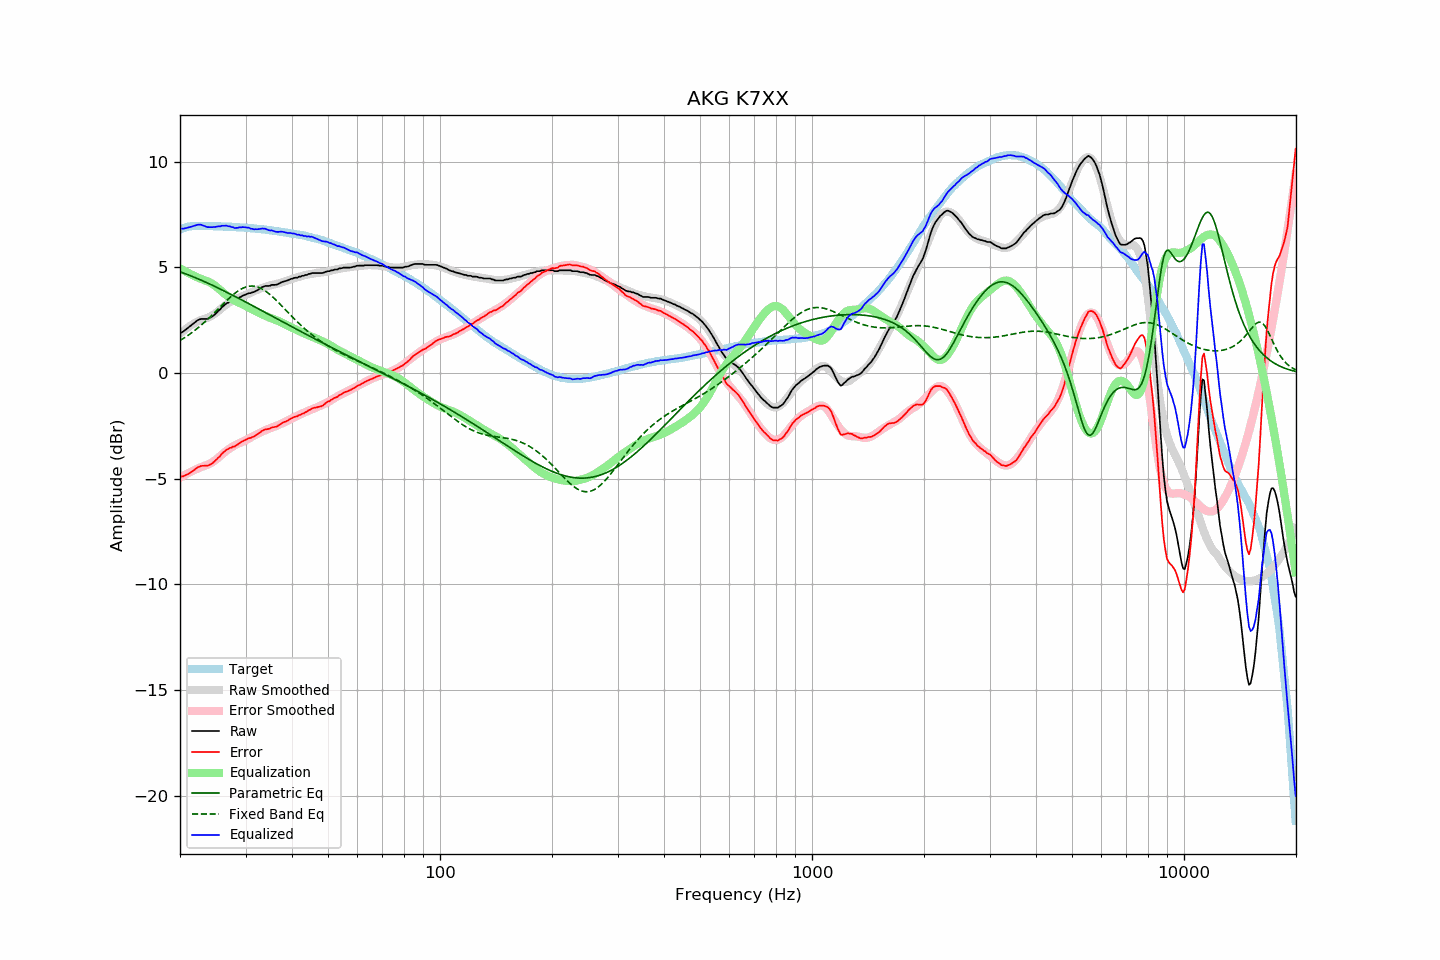

Data behind this chart, as committed beside it:
frequency, raw, error, smoothed, error_smoothed, equalization, parametric_eq, fixed_band_eq, equalized_raw, equalized_smoothed, target
20.00, 1.89, -4.90, 1.85, -4.96, 4.96, 4.79, 1.54, 6.85, 6.81, 6.79
20.20, 1.92, -4.90, 1.92, -4.91, 4.91, 4.76, 1.58, 6.83, 6.83, 6.82
20.40, 1.96, -4.89, 1.99, -4.87, 4.87, 4.74, 1.63, 6.83, 6.85, 6.85
20.61, 2.02, -4.85, 2.05, -4.82, 4.82, 4.71, 1.68, 6.84, 6.87, 6.87
20.81, 2.08, -4.82, 2.11, -4.78, 4.78, 4.68, 1.73, 6.86, 6.89, 6.90
21.02, 2.14, -4.79, 2.16, -4.74, 4.74, 4.65, 1.78, 6.88, 6.90, 6.93
21.23, 2.20, -4.74, 2.22, -4.70, 4.70, 4.62, 1.83, 6.90, 6.92, 6.94
21.44, 2.26, -4.68, 2.27, -4.66, 4.66, 4.59, 1.89, 6.92, 6.93, 6.95
21.66, 2.32, -4.63, 2.31, -4.63, 4.63, 4.56, 1.95, 6.95, 6.94, 6.95
21.87, 2.38, -4.57, 2.36, -4.59, 4.59, 4.53, 2.00, 6.97, 6.95, 6.95
22.09, 2.44, -4.52, 2.40, -4.55, 4.55, 4.50, 2.06, 6.99, 6.96, 6.96
22.31, 2.50, -4.46, 2.44, -4.52, 4.52, 4.46, 2.13, 7.02, 6.96, 6.96
22.54, 2.53, -4.43, 2.48, -4.49, 4.49, 4.43, 2.19, 7.02, 6.96, 6.96
22.76, 2.56, -4.40, 2.51, -4.46, 4.46, 4.40, 2.25, 7.02, 6.96, 6.96
22.99, 2.56, -4.39, 2.53, -4.43, 4.43, 4.37, 2.32, 6.99, 6.96, 6.95
23.22, 2.56, -4.39, 2.56, -4.40, 4.40, 4.33, 2.39, 6.96, 6.96, 6.95
23.45, 2.56, -4.39, 2.58, -4.38, 4.38, 4.30, 2.46, 6.94, 6.96, 6.95
23.69, 2.56, -4.39, 2.61, -4.35, 4.35, 4.26, 2.53, 6.91, 6.96, 6.95
23.92, 2.59, -4.36, 2.64, -4.31, 4.31, 4.23, 2.60, 6.90, 6.95, 6.95
24.16, 2.63, -4.33, 2.68, -4.27, 4.27, 4.19, 2.67, 6.90, 6.95, 6.96
24.40, 2.67, -4.28, 2.72, -4.23, 4.23, 4.16, 2.75, 6.90, 6.95, 6.96
24.65, 2.73, -4.22, 2.77, -4.18, 4.18, 4.12, 2.82, 6.91, 6.95, 6.95
24.89, 2.79, -4.15, 2.82, -4.12, 4.12, 4.09, 2.90, 6.92, 6.94, 6.94
25.14, 2.87, -4.07, 2.88, -4.06, 4.06, 4.05, 2.97, 6.93, 6.94, 6.94
25.39, 2.95, -3.99, 2.95, -4.00, 4.00, 4.01, 3.05, 6.95, 6.94, 6.94
25.65, 3.01, -3.93, 3.01, -3.93, 3.93, 3.98, 3.13, 6.94, 6.94, 6.94
25.91, 3.11, -3.82, 3.07, -3.86, 3.86, 3.94, 3.20, 6.97, 6.94, 6.93
26.16, 3.17, -3.76, 3.14, -3.80, 3.80, 3.90, 3.28, 6.97, 6.93, 6.93
26.43, 3.24, -3.69, 3.20, -3.73, 3.73, 3.86, 3.35, 6.97, 6.93, 6.93
26.69, 3.30, -3.63, 3.25, -3.67, 3.67, 3.83, 3.43, 6.97, 6.93, 6.93
26.96, 3.33, -3.59, 3.31, -3.62, 3.62, 3.79, 3.50, 6.95, 6.92, 6.93
27.23, 3.38, -3.54, 3.35, -3.56, 3.56, 3.75, 3.57, 6.94, 6.92, 6.92
27.50, 3.39, -3.53, 3.40, -3.52, 3.52, 3.71, 3.64, 6.91, 6.92, 6.92
27.77, 3.43, -3.48, 3.44, -3.47, 3.47, 3.67, 3.70, 6.90, 6.91, 6.91
28.05, 3.43, -3.48, 3.48, -3.43, 3.43, 3.63, 3.76, 6.86, 6.91, 6.91
28.33, 3.48, -3.42, 3.52, -3.39, 3.39, 3.59, 3.82, 6.87, 6.90, 6.90
28.62, 3.52, -3.38, 3.55, -3.35, 3.35, 3.55, 3.88, 6.87, 6.90, 6.90
28.90, 3.58, -3.31, 3.58, -3.32, 3.32, 3.51, 3.93, 6.90, 6.89, 6.89
29.19, 3.61, -3.27, 3.61, -3.28, 3.28, 3.47, 3.97, 6.89, 6.89, 6.88
29.48, 3.66, -3.23, 3.64, -3.25, 3.25, 3.43, 4.01, 6.91, 6.88, 6.89
29.78, 3.69, -3.19, 3.67, -3.21, 3.21, 3.39, 4.04, 6.90, 6.88, 6.88
30.08, 3.72, -3.16, 3.70, -3.17, 3.17, 3.35, 4.07, 6.89, 6.87, 6.88
30.38, 3.75, -3.11, 3.73, -3.13, 3.13, 3.31, 4.09, 6.88, 6.87, 6.86
30.68, 3.78, -3.08, 3.77, -3.09, 3.09, 3.27, 4.11, 6.87, 6.86, 6.86
30.99, 3.78, -3.07, 3.80, -3.05, 3.05, 3.23, 4.11, 6.83, 6.85, 6.85
31.30, 3.82, -3.03, 3.84, -3.01, 3.01, 3.19, 4.12, 6.83, 6.85, 6.85
31.61, 3.83, -3.01, 3.87, -2.97, 2.97, 3.15, 4.11, 6.80, 6.84, 6.85
31.93, 3.88, -2.95, 3.91, -2.93, 2.93, 3.11, 4.10, 6.81, 6.83, 6.83
32.24, 3.91, -2.91, 3.94, -2.89, 2.89, 3.07, 4.08, 6.80, 6.83, 6.82
32.57, 3.96, -2.86, 3.97, -2.85, 2.85, 3.03, 4.05, 6.81, 6.82, 6.82
32.89, 4.01, -2.80, 4.00, -2.81, 2.81, 2.99, 4.02, 6.82, 6.81, 6.81
33.22, 4.06, -2.74, 4.03, -2.78, 2.78, 2.95, 3.98, 6.84, 6.80, 6.80
33.55, 4.09, -2.71, 4.05, -2.74, 2.74, 2.91, 3.94, 6.83, 6.79, 6.80
33.89, 4.12, -2.66, 4.08, -2.71, 2.71, 2.87, 3.89, 6.83, 6.79, 6.78
34.23, 4.12, -2.66, 4.10, -2.68, 2.68, 2.83, 3.83, 6.80, 6.78, 6.78
34.57, 4.12, -2.65, 4.12, -2.64, 2.64, 2.79, 3.77, 6.76, 6.77, 6.77
34.92, 4.13, -2.62, 4.14, -2.61, 2.61, 2.74, 3.71, 6.74, 6.76, 6.75
35.27, 4.17, -2.58, 4.16, -2.58, 2.58, 2.70, 3.65, 6.75, 6.75, 6.75
35.62, 4.17, -2.57, 4.18, -2.56, 2.56, 2.66, 3.58, 6.73, 6.74, 6.74
35.97, 4.17, -2.55, 4.20, -2.53, 2.53, 2.62, 3.50, 6.70, 6.73, 6.72
... 635 more rows
